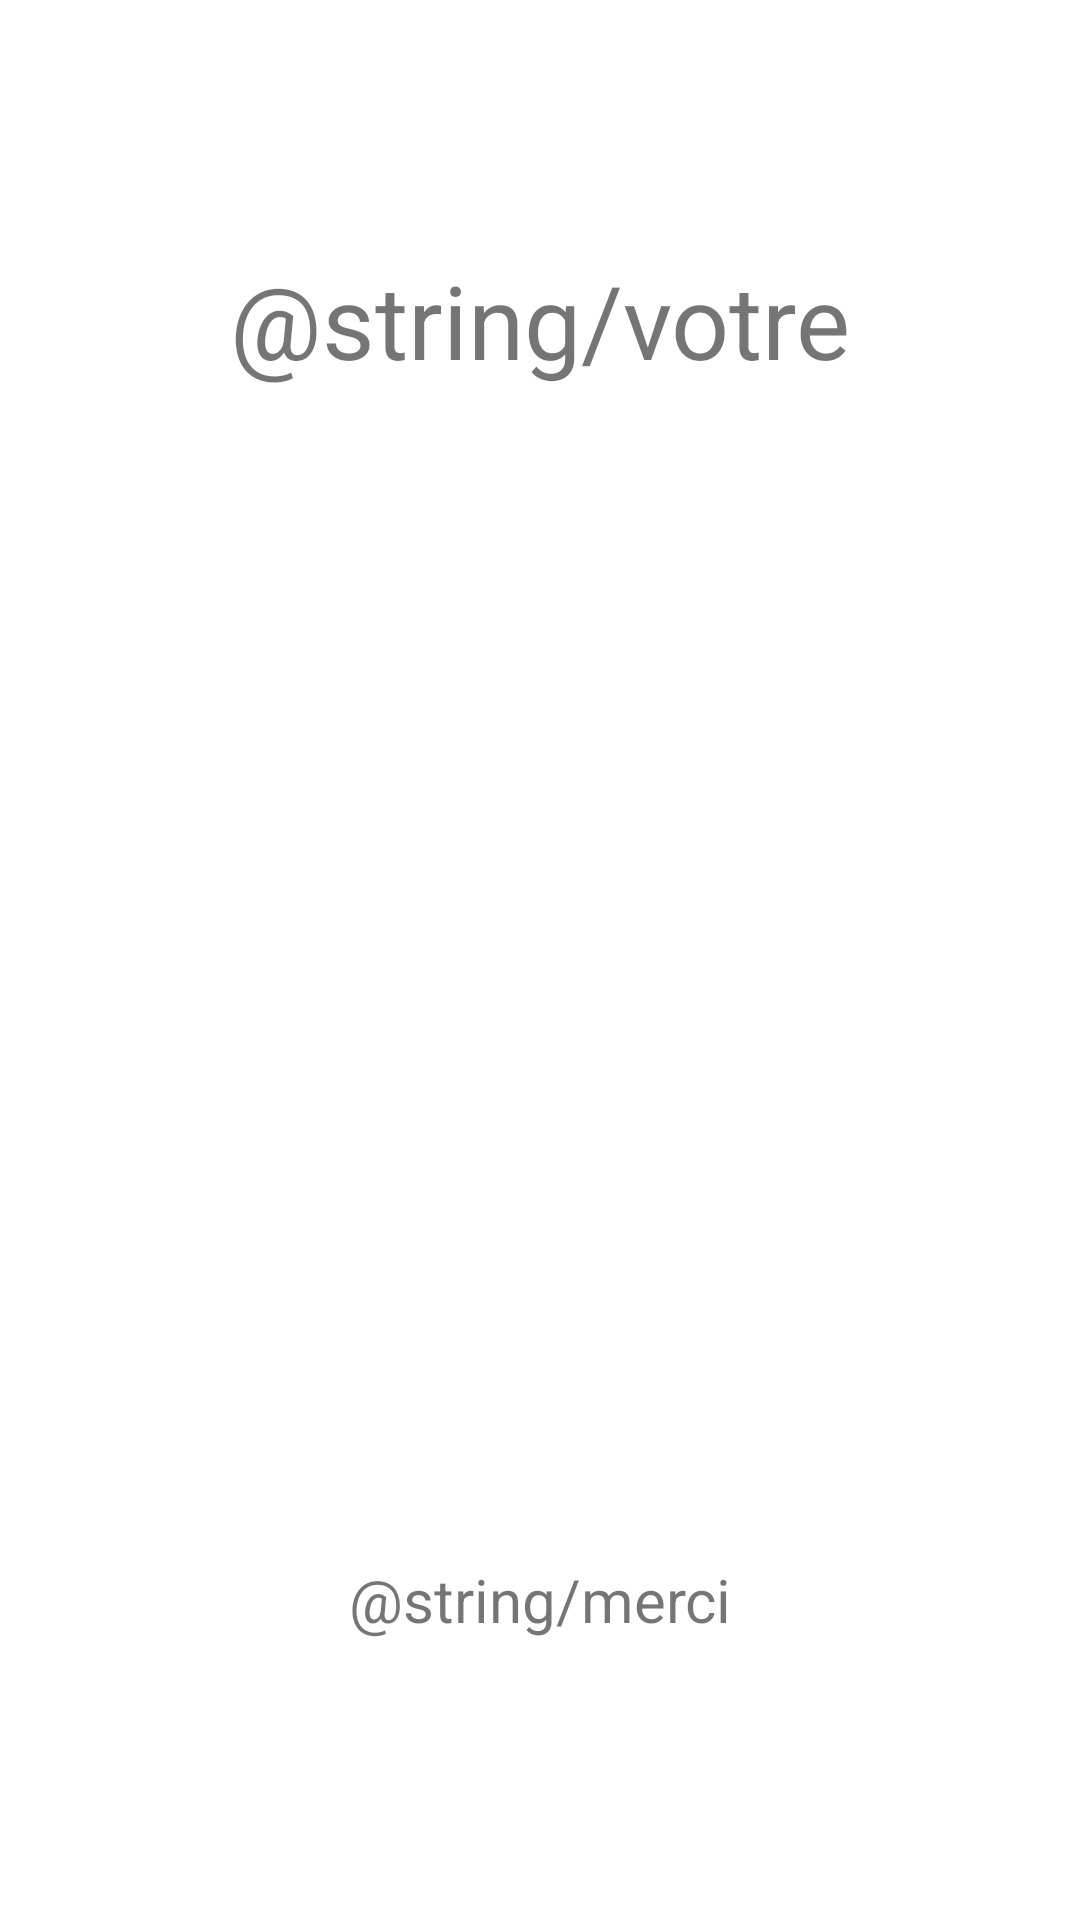

Produce the Android XML layout that renders to this screen, including the resource entries it uses.
<!-- AndroidManifest.xml: application theme Theme.EpicerieDeReve -->
<!-- res/layout/activity_fin2.xml -->
<?xml version="1.0" encoding="utf-8"?>
<LinearLayout xmlns:android="http://schemas.android.com/apk/res/android"
    xmlns:app="http://schemas.android.com/apk/res-auto"
    xmlns:tools="http://schemas.android.com/tools"
    android:layout_width="match_parent"
    android:layout_height="match_parent"
    android:orientation="vertical"
    tools:context=".FinActivity">

    <TextView
        android:id="@+id/textView5"
        android:layout_width="match_parent"
        android:layout_height="match_parent"
        android:layout_weight="1"
        android:gravity="center"
        android:text="@string/votre"
        android:textSize="34sp" />

    <TextView
        android:id="@+id/prixtotal"
        android:layout_width="match_parent"
        android:layout_height="match_parent"
        android:layout_weight="1"
        android:gravity="center"
        android:textSize="34sp" />

    <TextView
        android:id="@+id/textView"
        android:layout_width="match_parent"
        android:layout_height="match_parent"
        android:layout_weight="1"
        android:gravity="center"
        android:text="@string/merci"
        android:textSize="20sp" />

</LinearLayout>
<!-- resources referenced by this layout -->
<resources>
  <style name="Theme.EpicerieDeReve" parent="Theme.MaterialComponents.DayNight.DarkActionBar">
          
          <item name="colorPrimary">@color/purple_500</item>
          <item name="colorPrimaryVariant">@color/purple_700</item>
          <item name="colorOnPrimary">@color/white</item>
          
          <item name="colorSecondary">@color/teal_200</item>
          <item name="colorSecondaryVariant">@color/teal_700</item>
          <item name="colorOnSecondary">@color/black</item>
          
          <item name="android:statusBarColor">?attr/colorPrimaryVariant</item>
          
      </style>
  <!-- not gathered from this repository: default colours our renderer supplied (Android Studio template values) -->
  <color name="purple_500">#FF6200EE</color>
  <color name="purple_700">#FF3700B3</color>
  <color name="teal_200">#FF03DAC5</color>
  <color name="teal_700">#FF018786</color>
  <color name="black">#FF000000</color>
  <color name="white">#FFFFFFFF</color>
</resources>
